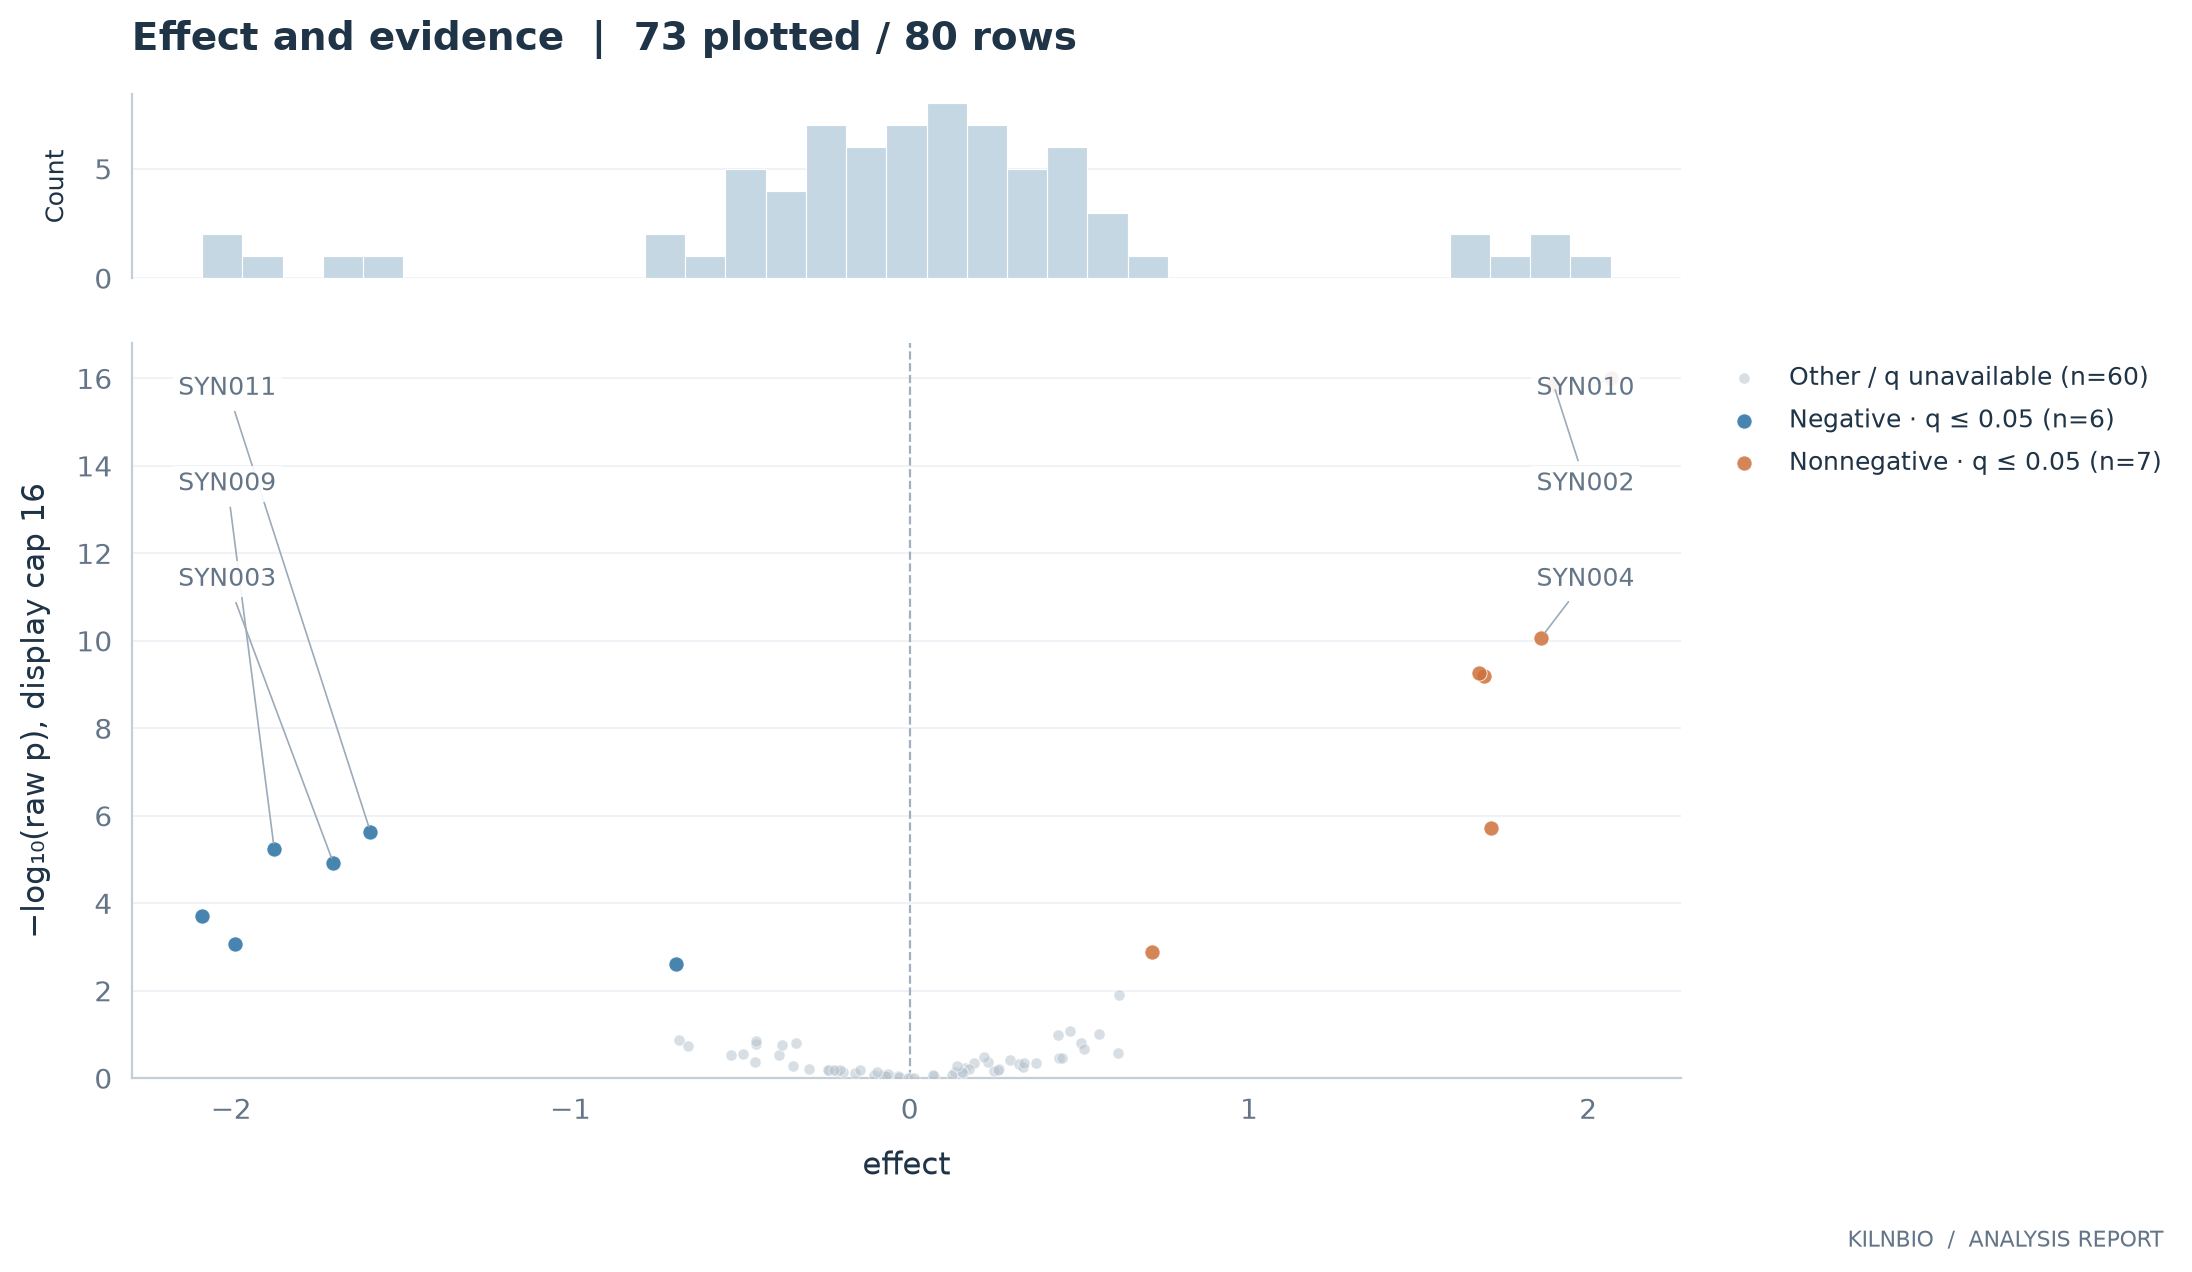

Values plotted in this chart, from the file beside it:
feature	effect	p	q	baseMean	display_effect	display_p	display_q	label
SYN001	NA	NA	NA	138.9	NA	NA	NA	SYN001
SYN002	1.898	1.3833818881441173e-16	5.533527552576469e-15	128.1	1.898	1.3833818881441173e-16	5.533527552576469e-15	SYN002
SYN003	-1.699	1.2143259003775076e-05	9.71460720302006e-05	123.5	-1.699	1.2143259003775076e-05	9.71460720302006e-05	SYN003
SYN004	1.861	8.454441195267308e-11	2.254517652071282e-09	136.1	1.861	8.454441195267308e-11	2.254517652071282e-09	SYN004
SYN005	-1.989	0.0008561	0.005707	135.5	-1.989	0.0008561	0.005707	SYN005
SYN006	1.715	1.910219426053927e-06	2.1831079154902022e-05	131.2	1.715	1.910219426053927e-06	2.1831079154902022e-05	SYN006
SYN007	-2.086	0.0001976	0.001437	111.8	-2.086	0.0001976	0.001437	SYN007
SYN008	1.693	6.510194252231229e-10	8.680259002974972e-09	135.0	1.693	6.510194252231229e-10	8.680259002974972e-09	SYN008
SYN009	-1.873	5.6774547215796295e-06	5.0466264191818935e-05	117.0	-1.873	5.6774547215796295e-06	5.0466264191818935e-05	SYN009
SYN010	2.066	7.16826575480718e-20	5.734612603845744e-18	109.6	2.066	7.16826575480718e-20	5.734612603845744e-18	SYN010
SYN011	-1.59	2.3252099008579767e-06	2.3252099008579767e-05	61.38	-1.59	2.3252099008579767e-06	2.3252099008579767e-05	SYN011
SYN012	1.679	5.537258154970357e-10	8.680259002974972e-09	56.62	1.679	5.537258154970357e-10	8.680259002974972e-09	SYN012
SYN013	-0.5266	0.3021	0.7797	67.88	-0.5266	0.3021	0.7797	SYN013
SYN014	NA	NA	NA	63.25	NA	NA	NA	SYN014
SYN015	0.163	0.5982	0.9352	64.5	0.163	0.5982	0.9352	SYN015
SYN016	-0.4574	0.4231	0.9148	61.5	-0.4574	0.4231	0.9148	SYN016
SYN017	0.297	0.3933	0.899	59.0	0.297	0.3933	0.899	SYN017
SYN018	0.5044	0.1566	0.573	52.5	0.5044	0.1566	0.573	SYN018
SYN019	-0.06525	0.8955	0.9521	54.12	-0.06525	0.8955	0.9521	SYN019
SYN020	0.07076	0.8885	0.9521	52.88	0.07076	0.8885	0.9521	SYN020
SYN021	0.5138	0.2185	0.6722	62.5	0.5138	0.2185	0.6722	SYN021
SYN022	0.4407	0.3529	0.8304	60.25	0.4407	0.3529	0.8304	SYN022
SYN023	0.3715	0.4582	0.9164	58.12	0.3715	0.4582	0.9164	SYN023
SYN024	0.1894	0.4512	0.9164	61.38	0.1894	0.4512	0.9164	SYN024
SYN025	0.1324	0.7183	0.942	60.62	0.1324	0.7183	0.942	SYN025
SYN026	-0.3444	0.5237	0.9352	62.62	-0.3444	0.5237	0.9352	SYN026
SYN027	NA	NA	NA	54.0	NA	NA	NA	SYN027
SYN028	-0.1066	0.845	0.9521	68.75	-0.1066	0.845	0.9521	SYN028
SYN029	0.3221	0.475	0.9268	60.75	0.3221	0.475	0.9268	SYN029
SYN030	-0.1964	0.732	0.9446	61.5	-0.1964	0.732	0.9446	SYN030
SYN031	0.4365	0.1026	0.4558	60.5	0.4365	0.1026	0.4558	SYN031
SYN032	-0.1601	0.7584	0.9478	59.25	-0.1601	0.7584	0.9478	SYN032
SYN033	0.263	0.6056	0.9352	61.5	0.263	0.6056	0.9352	SYN033
SYN034	-0.07773	0.8345	0.9521	59.62	-0.07773	0.8345	0.9521	SYN034
SYN035	-0.03606	0.8699	0.9521	62.12	-0.03606	0.8699	0.9521	SYN035
SYN036	0.07001	0.8588	0.9521	60.12	0.07001	0.8588	0.9521	SYN036
SYN037	4.974758939609814e-05	0.9999	0.9999	71.88	4.974758939609814e-05	0.9999	0.9999	SYN037
SYN038	0.7149	0.0013	0.008002	60.0	0.7149	0.0013	0.008002	SYN038
SYN039	-0.3863	0.299	0.7797	60.0	-0.3863	0.299	0.7797	SYN039
SYN040	NA	NA	NA	62.62	NA	NA	NA	SYN040
SYN041	0.333	0.5662	0.9352	60.62	0.333	0.5662	0.9352	SYN041
SYN042	0.1258	0.8291	0.9521	72.88	0.1258	0.8291	0.9521	SYN042
SYN043	0.1742	0.6076	0.9352	53.25	0.1742	0.6076	0.9352	SYN043
SYN044	0.6134	0.2699	0.7797	59.25	0.6134	0.2699	0.7797	SYN044
SYN045	-0.6792	0.1334	0.5593	65.0	-0.6792	0.1334	0.5593	SYN045
SYN046	-0.298	0.5997	0.9352	54.62	-0.298	0.5997	0.9352	SYN046
SYN047	-0.6527	0.1836	0.5875	56.38	-0.6527	0.1836	0.5875	SYN047
SYN048	0.6183	0.01258	0.0671	46.75	0.6183	0.01258	0.0671	SYN048
SYN049	0.2311	0.4183	0.9148	80.62	0.2311	0.4183	0.9148	SYN049
SYN050	0.2478	0.6663	0.9352	57.62	0.2478	0.6663	0.9352	SYN050
SYN051	-0.03265	0.9549	0.9919	54.5	-0.03265	0.9549	0.9919	SYN051
SYN052	0.5573	0.09928	0.4558	62.75	0.5573	0.09928	0.4558	SYN052
SYN053	NA	NA	NA	66.25	NA	NA	NA	SYN053
SYN054	-0.4528	0.1647	0.573	60.0	-0.4528	0.1647	0.573	SYN054
SYN055	0.3366	0.4512	0.9164	63.88	0.3366	0.4512	0.9164	SYN055
SYN056	-0.2156	0.6842	0.942	53.12	-0.2156	0.6842	0.942	SYN056
SYN057	-0.491	0.2805	0.7797	61.38	-0.491	0.2805	0.7797	SYN057
SYN058	-0.06422	0.8167	0.9521	64.88	-0.06422	0.8167	0.9521	SYN058
SYN059	-0.205	0.6324	0.9352	57.5	-0.205	0.6324	0.9352	SYN059
SYN060	-0.005607	0.981	0.9934	58.88	-0.005607	0.981	0.9934	SYN060
... 20 more rows
